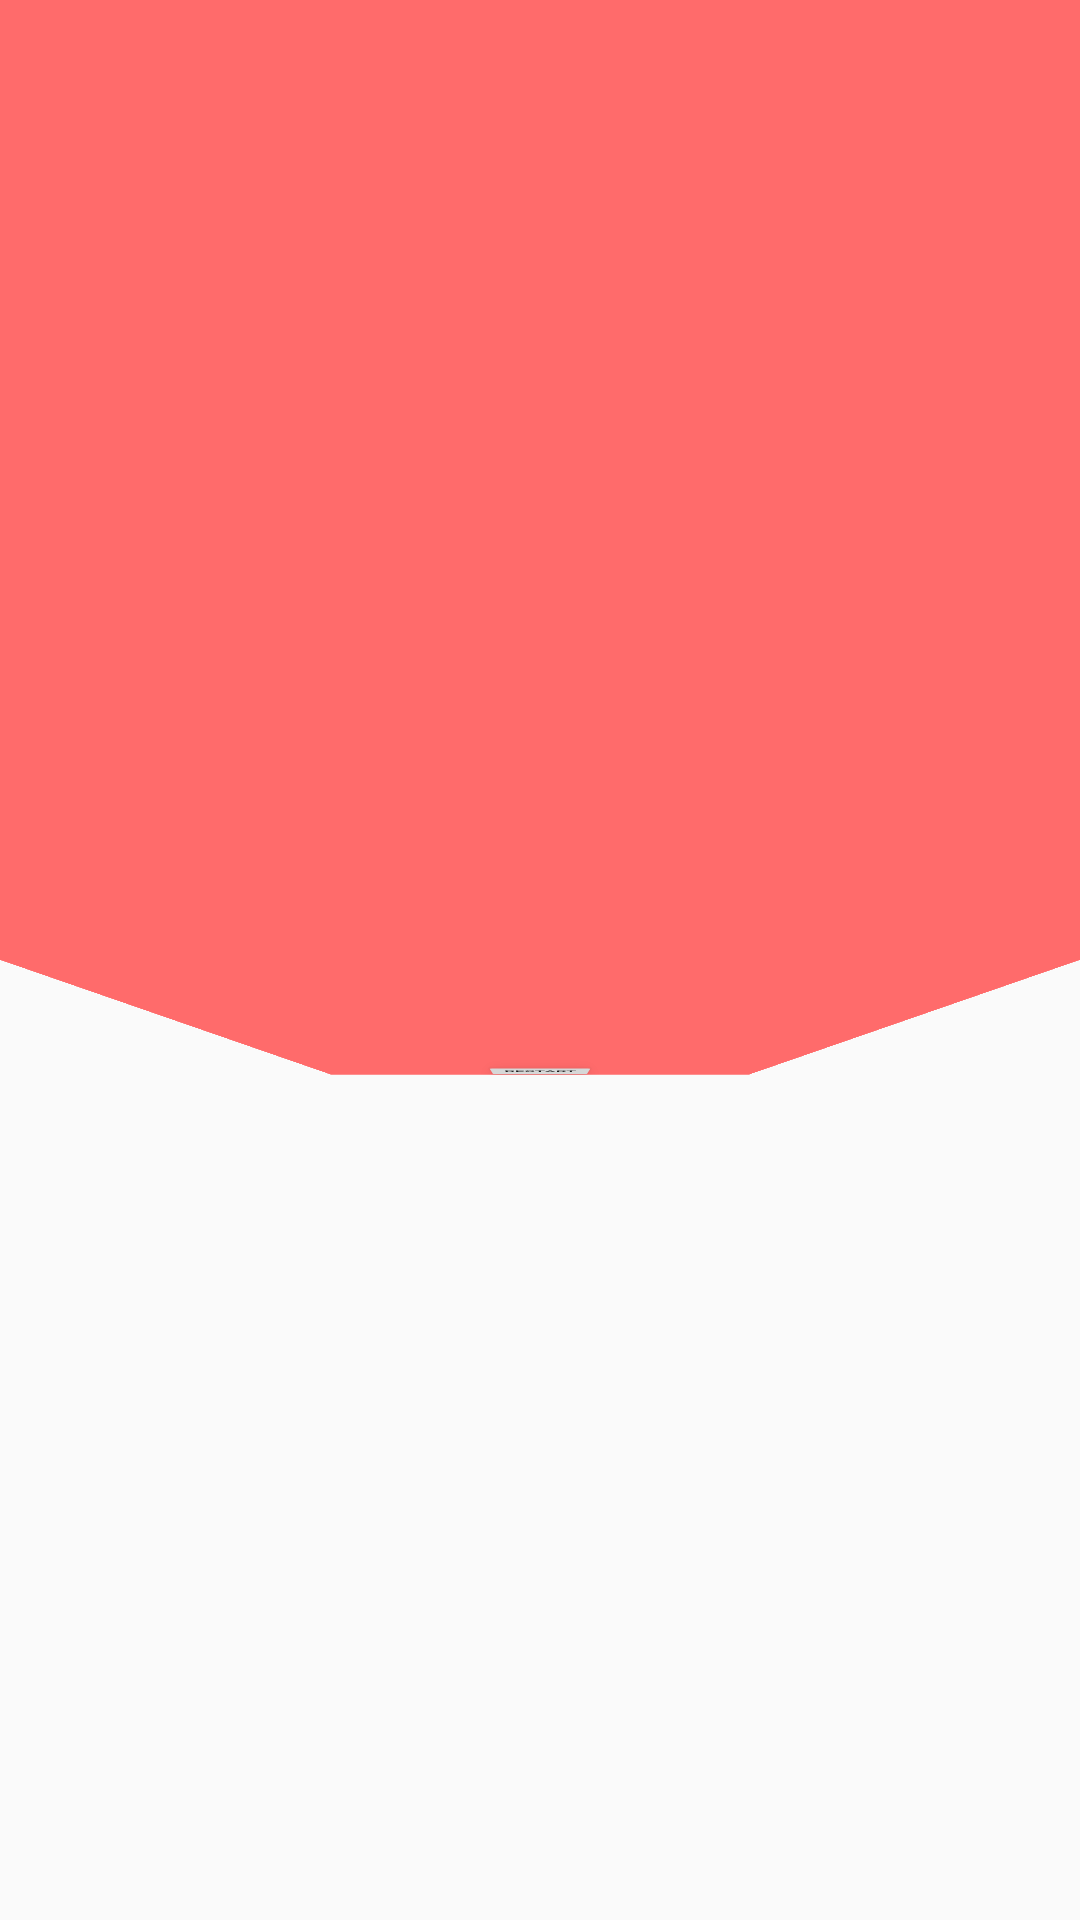

Layout XML and referenced resources for this Android screen:
<!-- AndroidManifest.xml: application theme AppTheme.NoActionBar -->
<!-- res/layout/fragment_game.xml -->
<?xml version="1.0" encoding="utf-8"?>

<FrameLayout xmlns:android="http://schemas.android.com/apk/res/android"
    xmlns:tools="http://schemas.android.com/tools"
    android:layout_width="match_parent"
    android:layout_height="match_parent"
    android:rotationX="-72"
    tools:context=".GameFragment">

    
    <TextView
        android:layout_width="match_parent"
        android:layout_height="match_parent"
        android:layout_gravity="center"
        android:background="#ff6b6b"
        android:text="Game over"
        android:textAppearance="@style/TextAppearance.AppCompat.Display1" />

    <Button
        android:id="@+id/Game_over"
        android:layout_width="wrap_content"
        android:layout_height="wrap_content"
        android:layout_gravity="center_horizontal|bottom"
        android:text="Restart">

    </Button>

</FrameLayout>
<!-- resources referenced by this layout -->
<resources>
  <style name="AppTheme.NoActionBar">
          <item name="colorPrimary">@color/colorPrimary</item>
          <item name="colorPrimaryDark">@color/colorPrimaryDark</item>
          <item name="colorAccent">@color/colorAccent</item>
          <item name="windowActionBar">false</item>
          <item name="windowNoTitle">true</item>
          <item name="coordinatorLayoutStyle">@style/Widget.Support.CoordinatorLayout</item>
      </style>
  <color name="colorPrimary">#008577</color>
  <color name="colorPrimaryDark">#00574B</color>
  <color name="colorAccent">#D81B60</color>
</resources>
